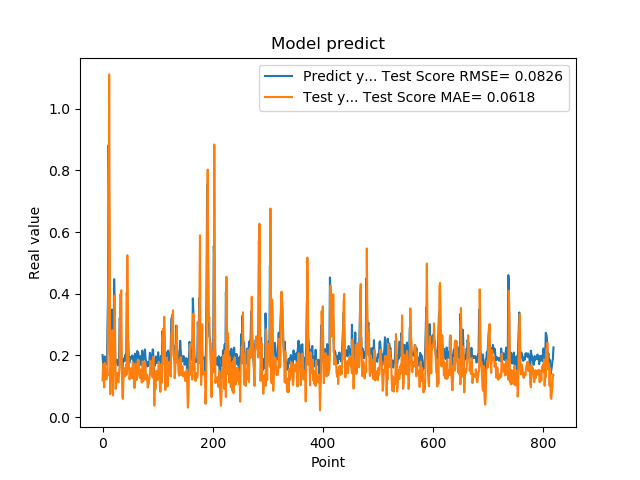

The table this chart was drawn from, first rows:
2.010090053081512174e-01, 1.192198948615879467e-01
1.742661595344543457e-01, 1.710288827952762825e-01
1.572303026914596558e-01, 1.282718170607904107e-01
1.941800117492676059e-01, 9.612003556963152895e-02
1.970258951187133512e-01, 1.756761363475089210e-01
1.859861761331558505e-01, 1.630272400682430123e-01
1.705197989940643033e-01, 1.416479558965032803e-01
1.844120919704437256e-01, 1.219565570875662669e-01
1.779371052980423251e-01, 1.540101746216915313e-01
3.004232645034790039e-01, 1.340474700885457560e-01
3.969086110591887873e-01, 3.171300497524671136e-01
8.820003867149353027e-01, 4.877788195862121645e-01
6.841114759445190430e-01, 1.111254863077824062e+00
2.116497457027435580e-01, 6.093170409581236679e-01
2.014262527227401733e-01, 7.450020087993476647e-02
2.061583995819092074e-01, 1.540922871291098284e-01
3.160260915756225586e-01, 1.646688162889762552e-01
3.489396274089813232e-01, 2.471284820439445806e-01
1.544443815946578979e-01, 2.823253865063311552e-01
1.959947794675827026e-01, 7.033741855387959374e-02
1.894801408052444180e-01, 1.713960568989995048e-01
4.474425017833709162e-01, 1.525429589791908735e-01
3.771362304687500555e-01, 3.947296438244728423e-01
1.889318972826004028e-01, 2.464415468993493286e-01
1.752775162458419522e-01, 9.146897889848652763e-02
1.822472065687180121e-01, 1.127673765166468944e-01
1.866402029991149902e-01, 1.423876505146865479e-01
1.715678423643112183e-01, 1.432976971149043099e-01
1.676391065120696744e-01, 1.167643292513507181e-01
1.773854047060013095e-01, 1.133874466613487009e-01
1.872433423995972235e-01, 1.416559251416081855e-01
3.204146027565002441e-01, 1.616364441259481588e-01
3.134283721446990967e-01, 3.976792179753892431e-01
3.171058297157288153e-01, 3.903536409722240252e-01
2.202603369951247891e-01, 4.116256040163003282e-01
1.659800857305526733e-01, 1.577994452955576998e-01
1.415748745203018188e-01, 6.685805324675457573e-02
1.852595061063766479e-01, 5.890291144826039632e-02
1.814238876104354858e-01, 1.263498917871524463e-01
1.905867606401443481e-01, 1.360380127364426706e-01
1.810430586338043213e-01, 1.584469769056932875e-01
1.954265981912612915e-01, 1.322017547506003365e-01
2.029463946819305142e-01, 1.578966922439471732e-01
1.862521618604660034e-01, 1.714389685193140611e-01
4.038094580173492432e-01, 1.375926057957182758e-01
3.743042349815369207e-01, 5.249904882044577059e-01
2.572054266929626465e-01, 3.298955502926113614e-01
2.253161966800689420e-01, 2.042295364347509190e-01
1.787700653076171875e-01, 1.640882076308098070e-01
1.761920750141143799e-01, 1.225476847756211268e-01
1.861467957496643066e-01, 1.356111287201742510e-01
1.954011768102645874e-01, 1.421412651181292175e-01
1.907722949981689176e-01, 1.585441250628964738e-01
1.898660957813262939e-01, 1.556440838157771012e-01
2.001174986362457275e-01, 1.260490659977480388e-01
1.922753006219863892e-01, 1.776693428803082786e-01
1.810636967420578003e-01, 1.556739706296974557e-01
1.635809391736984530e-01, 1.306727329769562240e-01
1.916799396276473999e-01, 9.442238958411475203e-02
2.058236002922058105e-01, 1.374455253313922598e-01
1.857409924268722812e-01, 1.739428357647057333e-01
... 759 more rows
